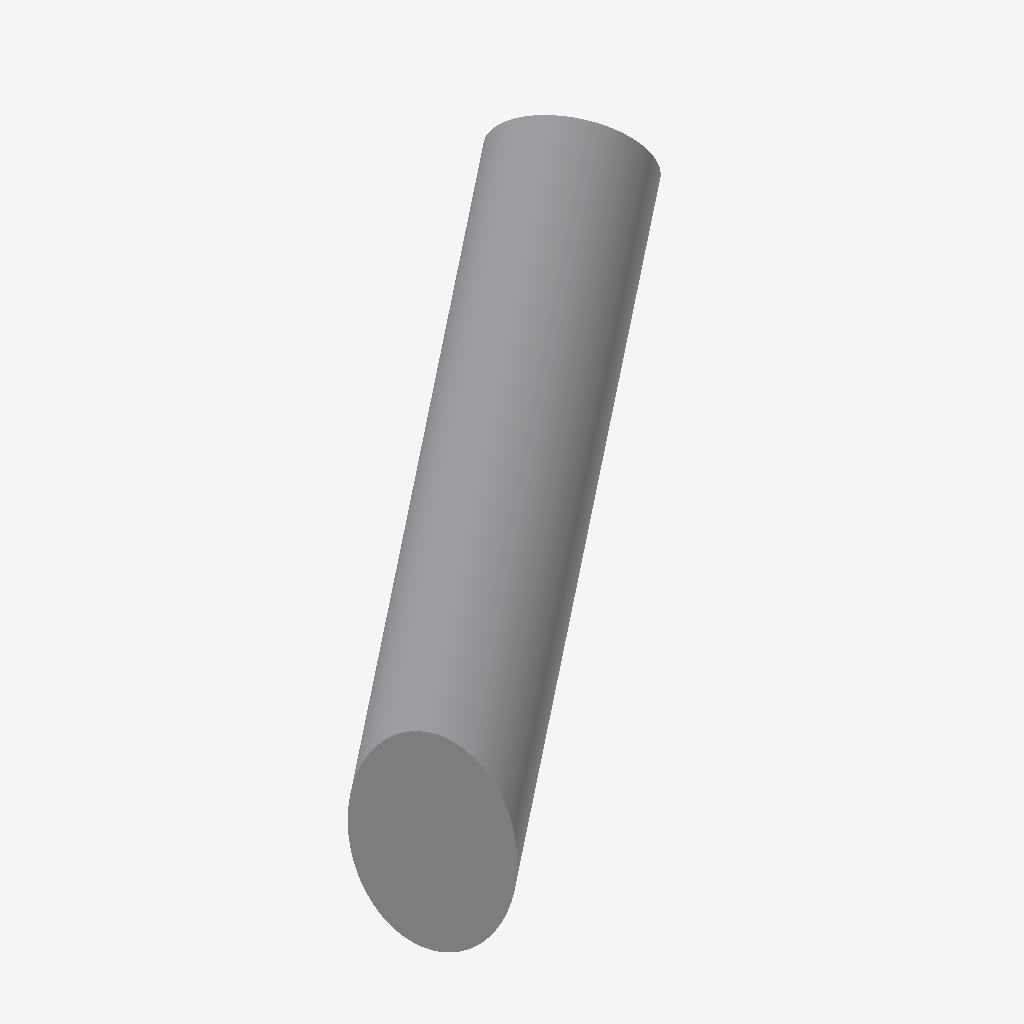
Isometric view of an IFC building model (IFC-SPF (STEP), schema IFC4, length unit metre), seen from the south-west, elements coloured by IFC class: 1 other element (light grey).
Extent 29.6 m × 23.9 m × 22.9 m (x, y, z). Storeys (1): Floor 3 at 30.00 m. Elements (1): 1 IfcBuildingElementProxy.

HEADER;
FILE_DESCRIPTION(('ViewDefinition [DesignTransferView]','Comment [Comments]','Comment [System: OpenBuildings Designer10.00.00.99 debug build Jan  1?? 2021 14:03:02]'),'2;1');
FILE_NAME('Plane.Cyllinder.PolyCurve','2021-01-03T12:53:04+03:00',('First Name Last Name'),('Organization Name'),'ST-DEVELOPER v16.13','OpenBuildings Designer10.00.00.99','Administrator');
FILE_SCHEMA(('IFC4'));
ENDSEC;
DATA;
#143=IFCPROJECT('1JmBUThP19Z8wED88xGwCF',#154,'BuildingTemplate_US','BuildingTemplate_US',$,'BuildingTemplate_US',$,(#13),#142);
#92=IFCSITE('006_i1V1D0tAKEh_$vljQt',#154,'Site 1','Site 1',$,#57,$,'Site 1',.ELEMENT.,$,$,0.0,$,#145);
#19=IFCBUILDING('3_IkJInE13hR6Xwo4VKOgh',#154,'Bldg 1','3 Story Building',$,#58,$,'Bldg 1',.ELEMENT.,0.0,0.0,#146);
#18=IFCBUILDINGSTOREY('1$$A7dvwDpoFingbCLxAzi',#154,'Floor 3','Administrative and employee lounge',$,#59,$,'Floor 3',.ELEMENT.,30.0);
#20=IFCBUILDINGELEMENTPROXY('0xrrmmA8wZn5vY5L8ojY_G',#154,'Element type: 106','8066*bspline surface!Default','',#60,#16,'8066*bspline surface!Default',.NOTDEFINED.);
ENDSEC;
